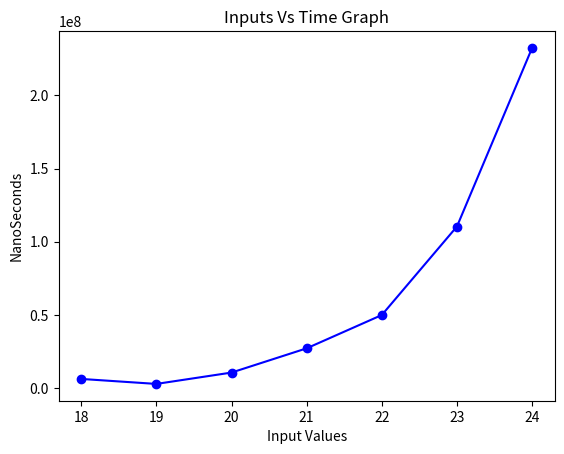

Write the Python code that produced this figure.
import matplotlib.pyplot as plt

values = [
    (18,6221318),
(19,2812452),
(20,10571623),
(21,27133626),
(22,49885788),
(23,110367291),
(24,232394370)

]

x_values, y_values = zip(*values)

plt.plot(x_values, y_values, marker='o', linestyle='-', color='b')

plt.xlabel('Input Values')
plt.ylabel('NanoSeconds')
plt.title('Inputs Vs Time Graph')

plt.show()